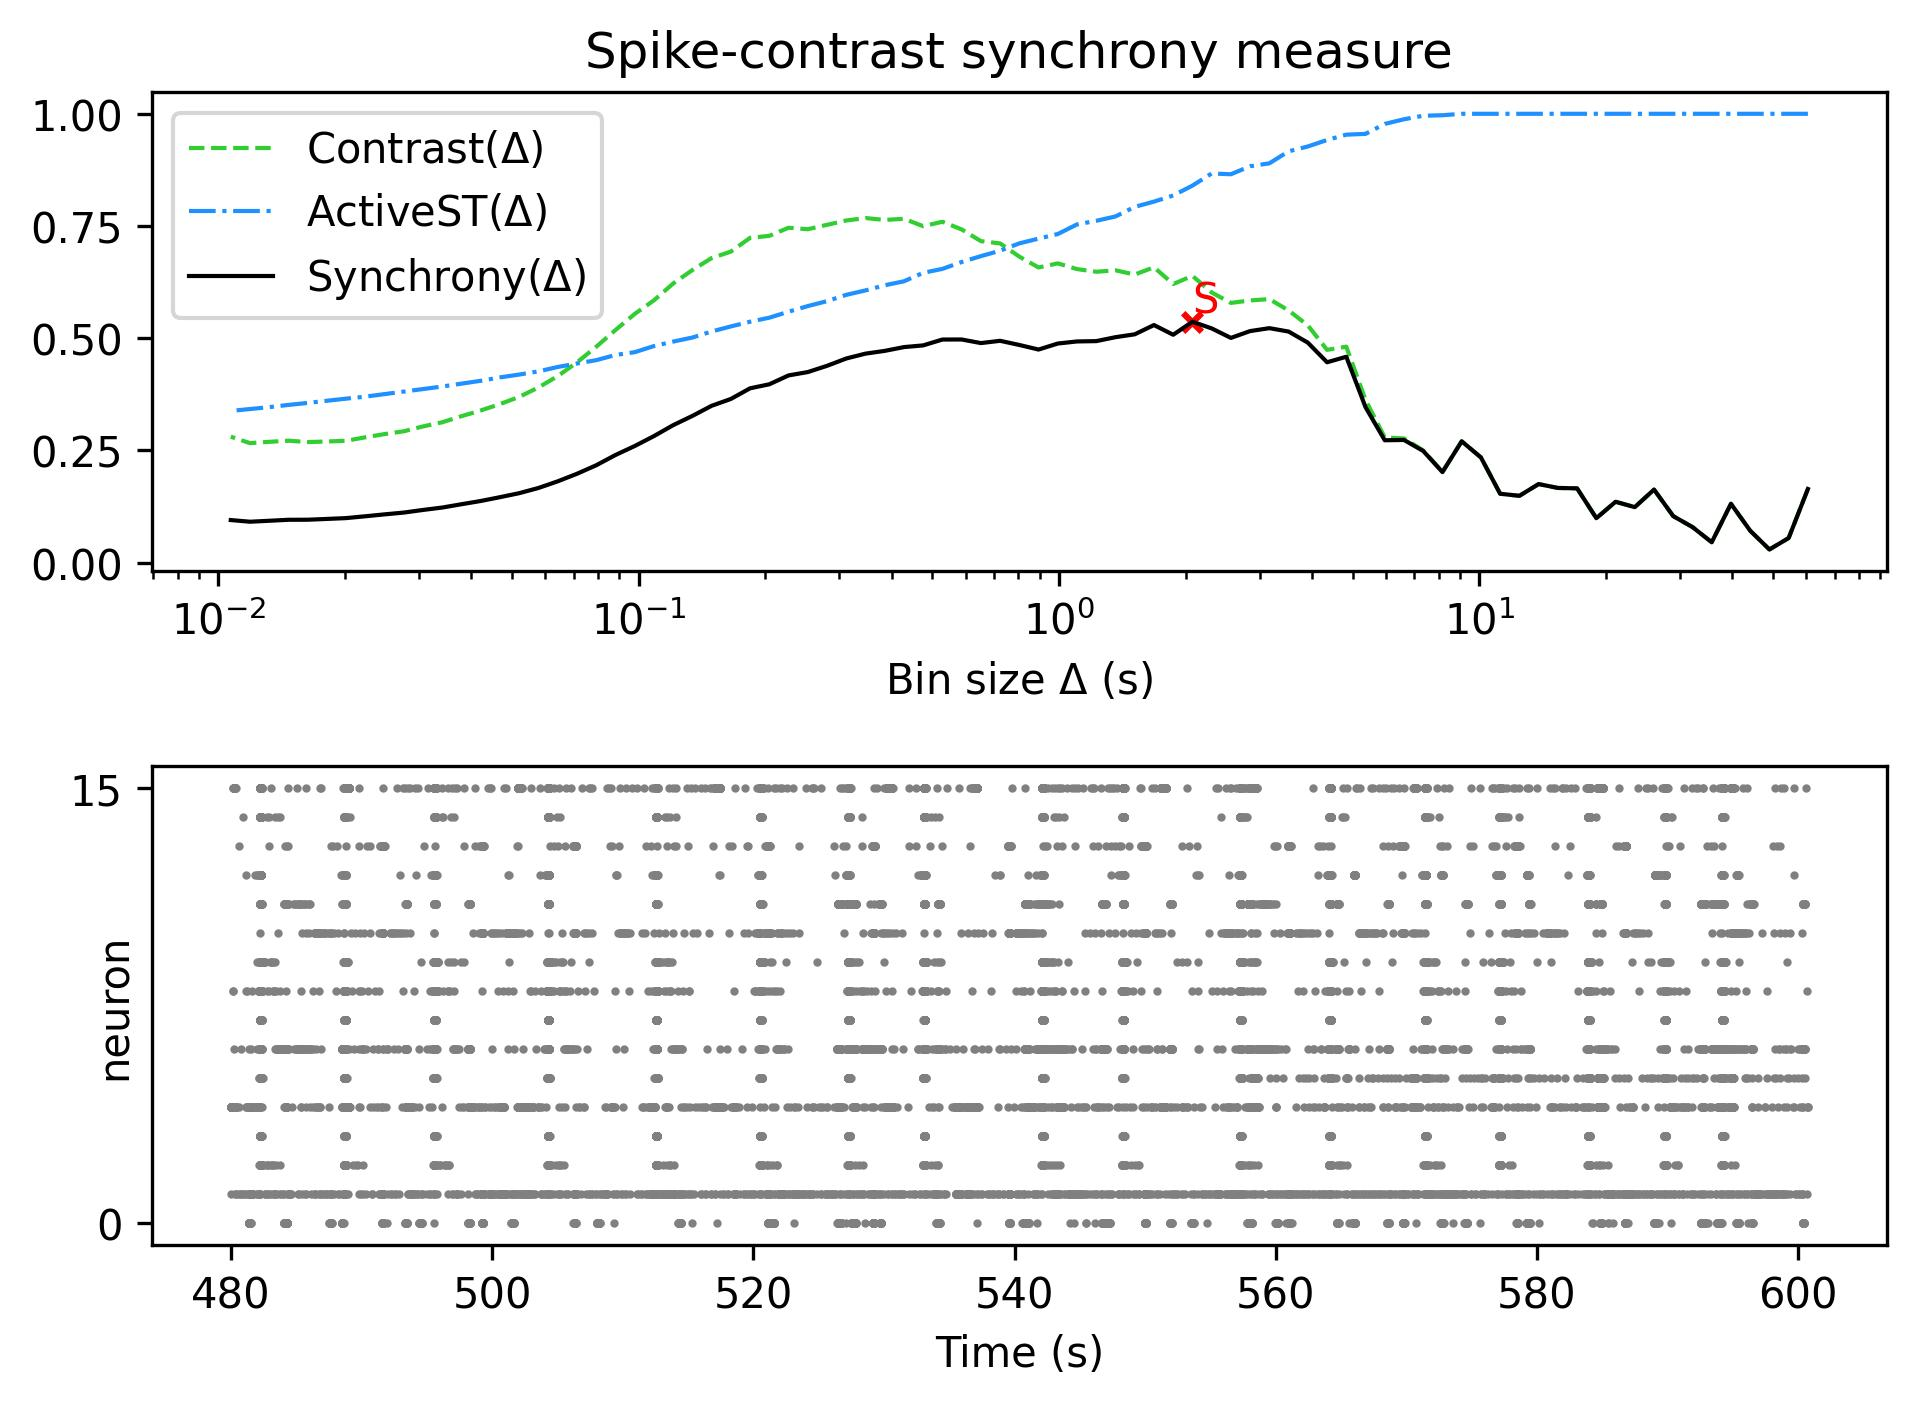

The data file committed next to this chart (first rows):
, Spike-contrast (60.5 s), Spike-contrast (54.45 s), Spike-contrast (49.005 s), Spike-contrast (44.104 s), Spike-contrast (39.694 s), Spike-contrast (35.725 s), Spike-contrast (32.152 s), Spike-contrast (28.937 s), Spike-contrast (26.043 s), Spike-contrast (23.439 s), Spike-contrast (21.095 s), Spike-contrast (18.986 s), Spike-contrast (17.087 s), Spike-contrast (15.378 s), Spike-contrast (13.84 s), Spike-contrast (12.456 s), Spike-contrast (11.211 s), Spike-contrast (10.09 s), Spike-contrast (9.081 s), Spike-contrast (8.173 s), Spike-contrast (7.355 s), Spike-contrast (6.62 s), Spike-contrast (5.958 s)
0, 0.1641, 0.05482, 0.02926, 0.07106, 0.1311, 0.04541, 0.07919, 0.1035, 0.1627, 0.1236, 0.1356, 0.099, 0.1654, 0.1664, 0.175, 0.1488, 0.1534, 0.2344, 0.2703, 0.2016, 0.2488, 0.2733, 0.2726
